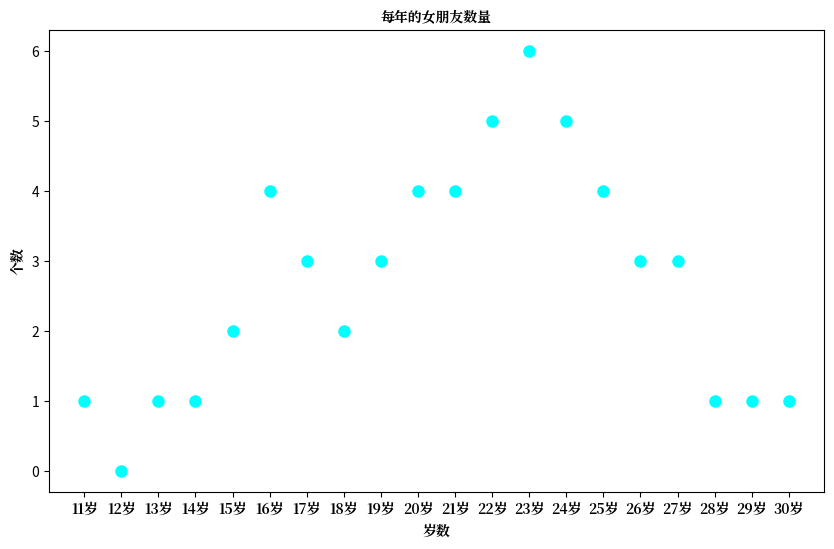

Python code for this plot: (Note: this script raises an exception after producing the figure.)
from matplotlib import pyplot as plt
from matplotlib import font_manager

x = range(11, 31)
y = [1, 0, 1, 1, 2, 4, 3, 2, 3, 4, 4, 5, 6, 5, 4, 3, 3, 1, 1, 1]

plt.figure(figsize=(10, 6), dpi=100)

my_font = font_manager.FontProperties(fname='/usr/share/fonts/opentype/noto/NotoSerifCJK-Bold.ttc')

x_label = ['{}岁'.format(i) for i in x]

plt.xticks(x, x_label, fontproperties=my_font)

plt.xlabel('岁数', fontproperties=my_font)
plt.ylabel('个数', fontproperties=my_font)
plt.title('每年的女朋友数量', fontproperties=my_font)

# 绘制散点图
plt.scatter(x, y,  color='cyan', linewidth=3)

plt.savefig('code/matplotlib_test/scatter.jpg')

plt.show()
